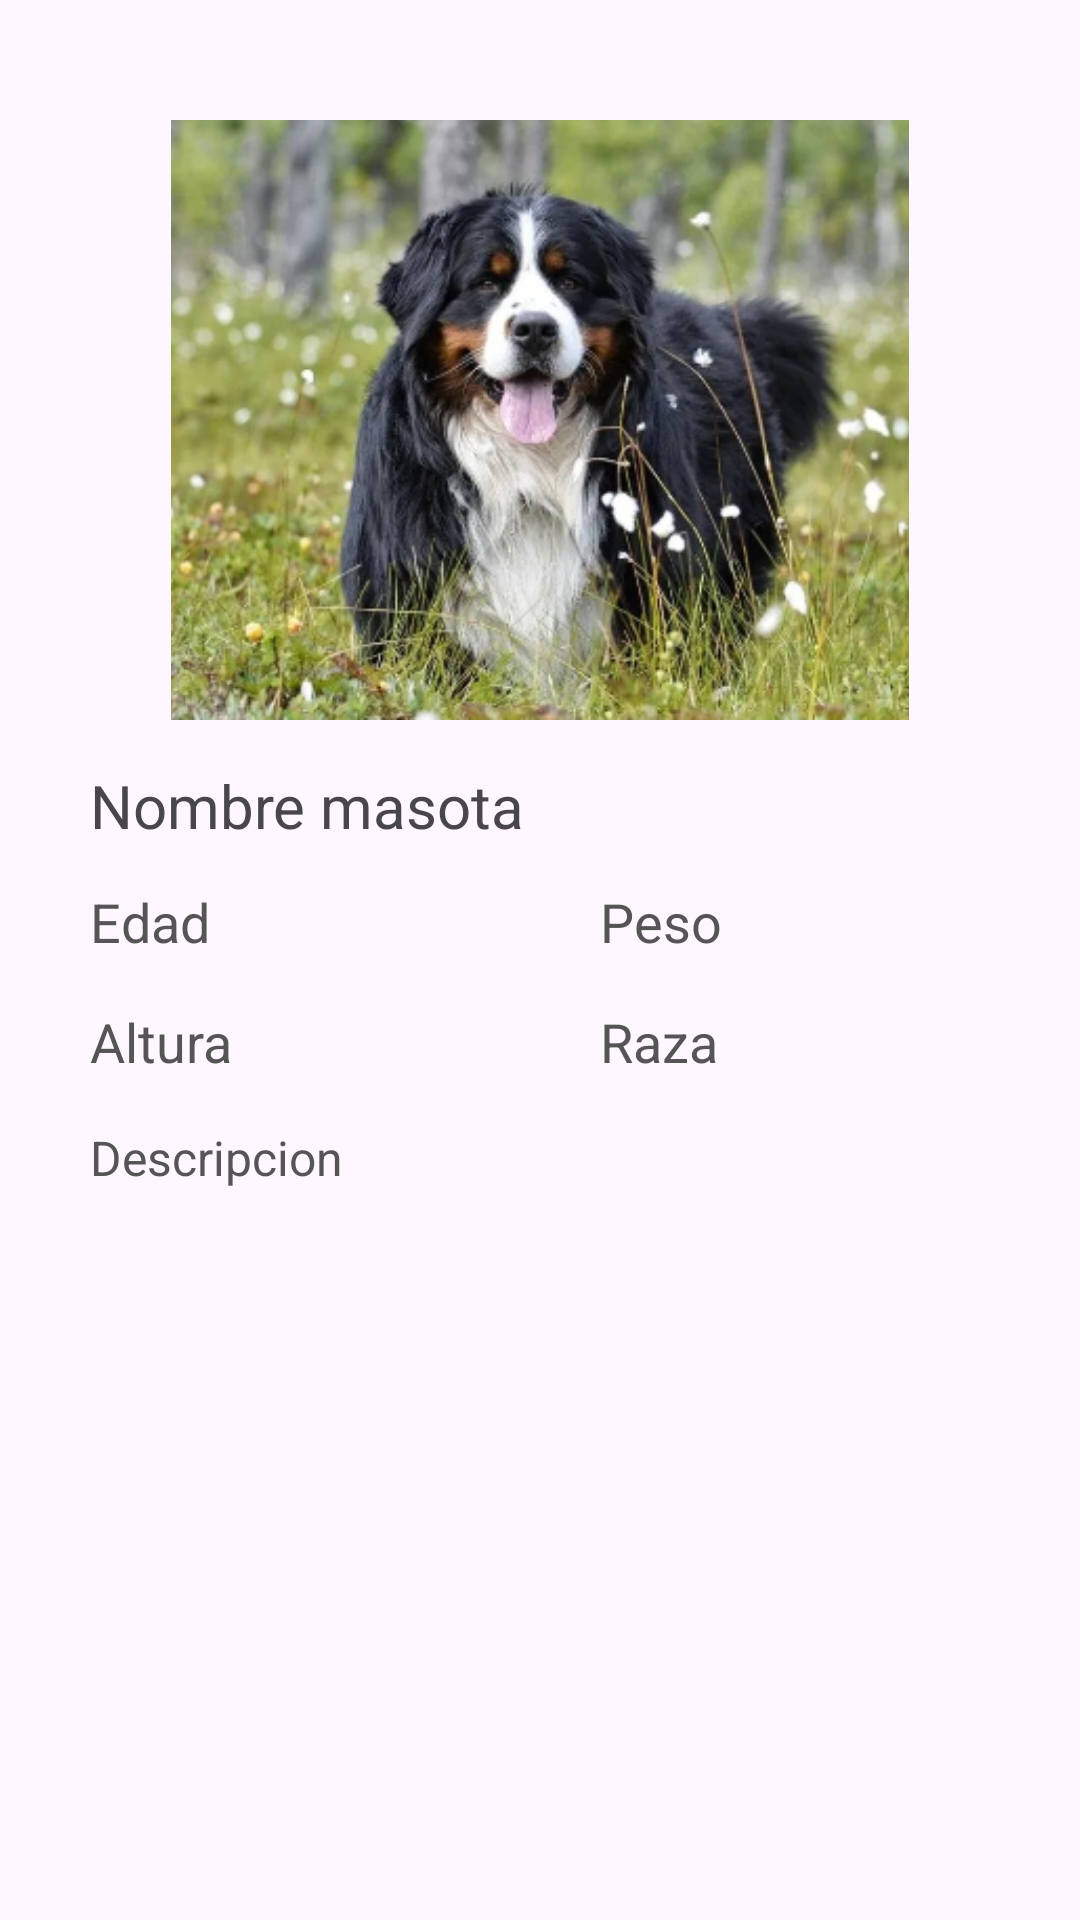

Write the Android layout XML for this screen, with the resource values it uses.
<!-- AndroidManifest.xml: application theme Theme.Lovemal -->
<!-- res/layout/perfil_mascota.xml -->
<?xml version="1.0" encoding="utf-8"?>
<RelativeLayout
    xmlns:android="http://schemas.android.com/apk/res/android"
    android:layout_width="match_parent"
    android:layout_height="match_parent">

    <ImageView
        android:id="@+id/foto_pet"
        android:src="@drawable/foto_bernes"
        android:layout_width="350dp"
        android:layout_height="200dp"
        android:layout_marginStart="30dp"
        android:layout_marginEnd="30dp"
        android:layout_marginTop="40dp" />

    <TextView
        android:id="@+id/txtName"
        android:layout_width="220dp"
        android:layout_height="30dp"
        android:layout_marginTop="15dp"
        android:layout_marginStart="30dp"
        android:layout_below="@+id/foto_pet"
        android:text="Nombre masota"
        android:textSize="20sp" />

    <TextView
        android:id="@+id/age_pet"
        android:layout_width="150dp"
        android:layout_height="40dp"
        android:layout_below="@+id/txtName"
        android:text="Edad"
        android:layout_marginTop="10dp"
        android:layout_marginStart="30dp"
        android:textSize="18sp"
        android:textColor="@color/dark_gray"/>

    <TextView
        android:id="@+id/weight_pet"
        android:layout_marginTop="10dp"
        android:layout_width="120dp"
        android:layout_height="40dp"
        android:layout_marginStart="20dp"
        android:layout_below="@+id/txtName"
        android:layout_toRightOf="@+id/age_pet"
        android:text="Peso"
        android:textSize="18sp"
        android:textColor="@color/dark_gray"/>

    <TextView
        android:id="@+id/height_pet"
        android:layout_width="150dp"
        android:layout_height="40dp"
        android:layout_below="@+id/age_pet"
        android:text="Altura"
        android:layout_marginStart="30dp"
        android:textSize="18sp"
        android:textColor="@color/dark_gray"/>

    <TextView
        android:id="@+id/breed_pet"
        android:layout_width="120dp"
        android:layout_height="40dp"
        android:layout_marginStart="20dp"
        android:layout_below="@+id/weight_pet"
        android:layout_toRightOf="@+id/height_pet"
        android:text="Raza"
        android:textSize="18sp"
        android:textColor="@color/dark_gray"/>

    <TextView
        android:id="@+id/description"
        android:layout_width="360dp"
        android:layout_height="80dp"
        android:layout_marginStart="30dp"
        android:layout_below="@+id/height_pet"
        android:text="Descripcion"
        android:textSize="16sp"
        android:textColor="@color/dark_gray"/>

</RelativeLayout>
<!-- resources referenced by this layout -->
<resources>
  <color name="dark_gray">#555555</color>
  <!-- drawable foto_bernes: png bitmap (drawable, 221571 bytes) -->
  <style name="Theme.Lovemal" parent="Base.Theme.Lovemal" />
  <style name="Base.Theme.Lovemal" parent="Theme.Material3.DayNight.NoActionBar">
          
          
      </style>
</resources>
